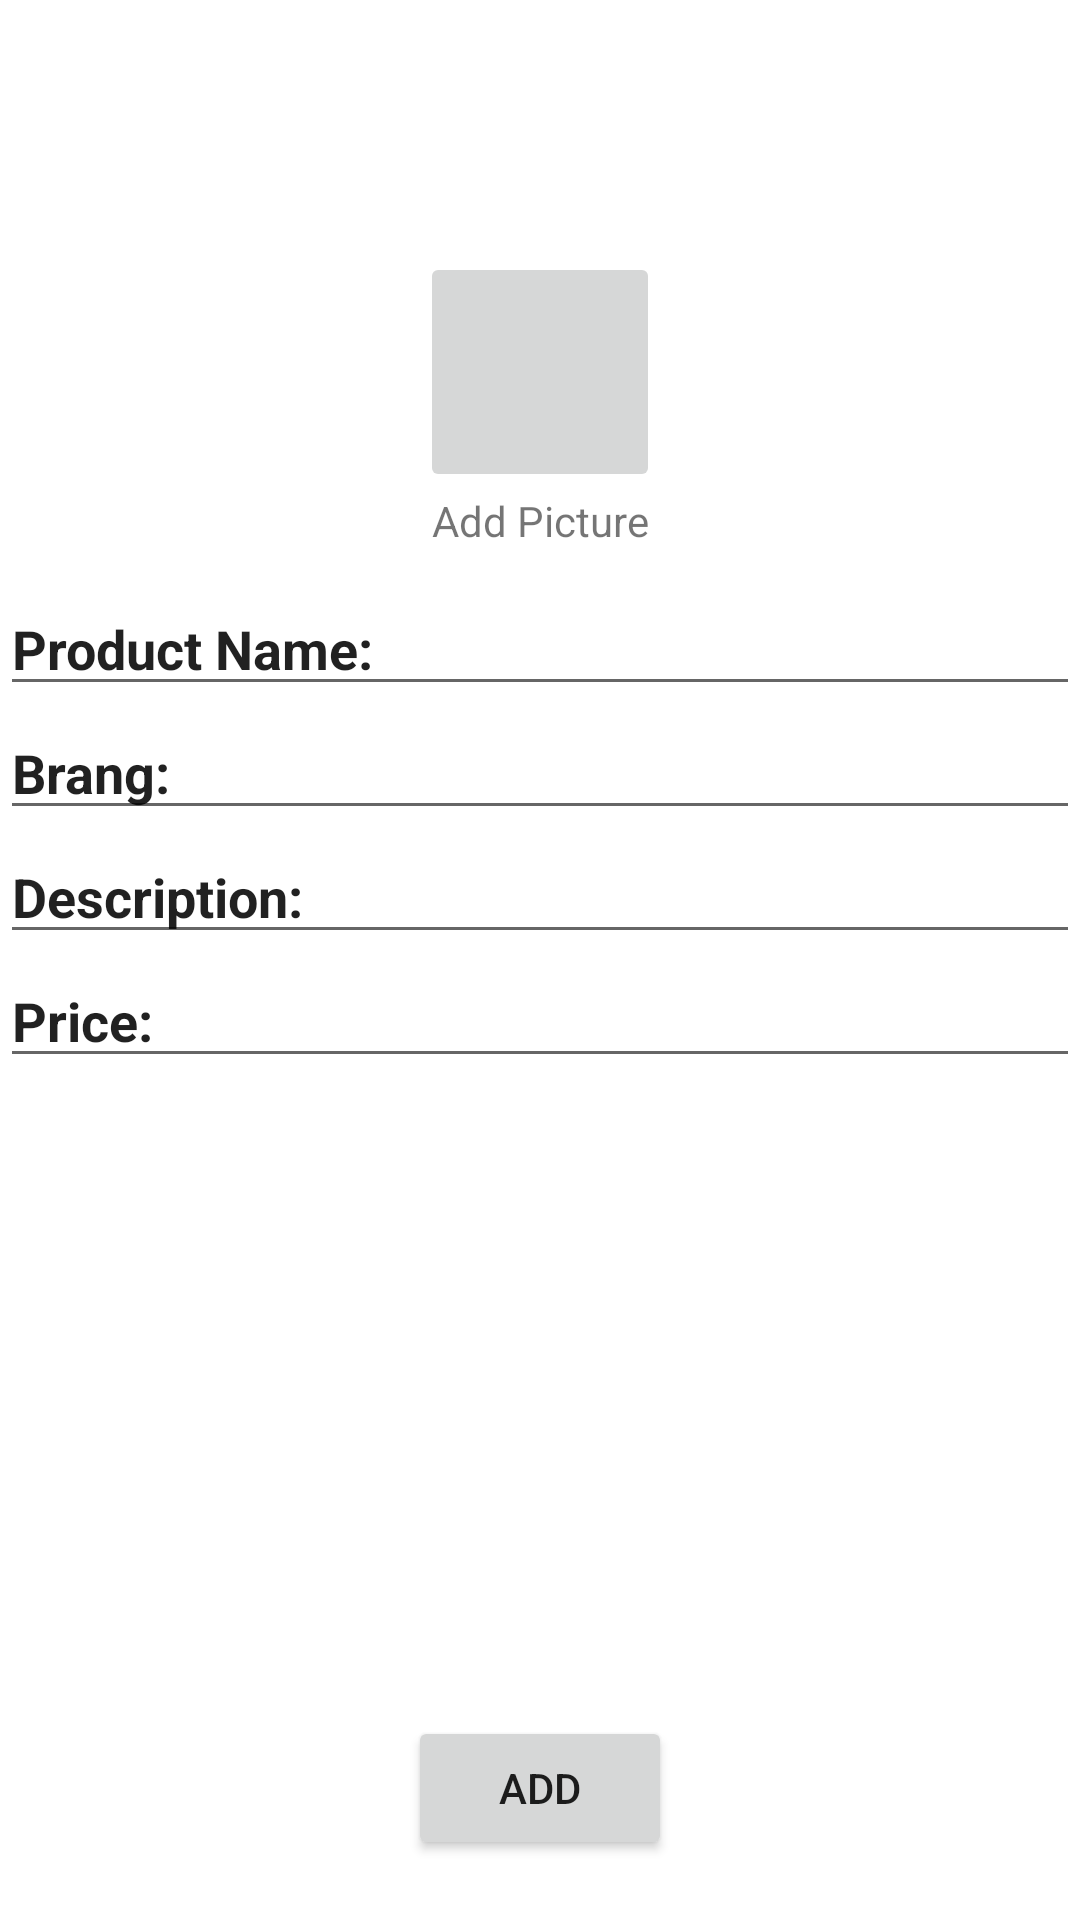

The Android layout XML behind this screen, and the referenced resources:
<!-- AndroidManifest.xml: application theme Theme.PrenApp -->
<!-- res/layout/fragment_add_product.xml -->
<?xml version="1.0" encoding="utf-8"?>
<androidx.constraintlayout.widget.ConstraintLayout xmlns:android="http://schemas.android.com/apk/res/android"
    xmlns:tools="http://schemas.android.com/tools"
    android:layout_width="match_parent"
    android:layout_height="match_parent"
    tools:context=".AddProductFragment"
    xmlns:app="http://schemas.android.com/apk/res-auto"
    android:orientation="vertical">

    <ImageButton
        android:id="@+id/ajoutImage_btn"
        android:layout_width="80dp"
        android:layout_height="80dp"
        android:layout_marginTop="84dp"
        android:src="@drawable/ic_baseline_add_24"
        app:layout_constraintEnd_toEndOf="parent"
        app:layout_constraintStart_toStartOf="parent"
        app:layout_constraintTop_toTopOf="parent" />

    <TextView
        android:layout_width="wrap_content"
        android:layout_height="wrap_content"
        android:layout_gravity="center_horizontal"
        android:text="Add Picture"
        app:layout_constraintEnd_toEndOf="parent"
        app:layout_constraintStart_toStartOf="parent"
        app:layout_constraintTop_toBottomOf="@id/ajoutImage_btn" />

    <LinearLayout
        android:layout_width="match_parent"
        android:layout_height="wrap_content"
        android:orientation="vertical"
        android:id="@+id/info_produit"
        app:layout_constraintStart_toStartOf="parent"
        app:layout_constraintEnd_toEndOf="parent"
        android:layout_marginTop="30dp"
        app:layout_constraintTop_toBottomOf="@+id/ajoutImage_btn"
        android:layout_gravity="center">

    <EditText
        android:id="@+id/product_name"
        android:layout_width="match_parent"
        android:layout_height="wrap_content"
        android:text="Product Name:"
        android:textStyle="bold"
        />

    <EditText
        android:id="@+id/brang"
        android:layout_width="match_parent"
        android:layout_height="wrap_content"
        android:text="Brang:"
        android:textStyle="bold"/>

    <EditText
        android:id="@+id/description_product"
        android:layout_width="match_parent"
        android:layout_height="wrap_content"
        android:text="Description:"
        android:textStyle="bold"/>

    <EditText
        android:id="@+id/price_product"
        android:layout_width="match_parent"
        android:layout_height="wrap_content"

        android:text="Price:"
        android:textStyle="bold"/>

    </LinearLayout>

    <Button
        android:layout_width="wrap_content"
        android:layout_height="wrap_content"
        android:id="@+id/add_produit_btn"
        android:text="add"
        android:layout_gravity="center_horizontal"
        android:layout_marginTop="200dp"
        app:layout_constraintEnd_toEndOf="parent"
        app:layout_constraintStart_toStartOf="parent"
        app:layout_constraintBottom_toBottomOf="parent"
        android:layout_marginBottom="20dp"
        />

</androidx.constraintlayout.widget.ConstraintLayout>
<!-- resources referenced by this layout -->
<resources>
  <style name="Theme.PrenApp" parent="Theme.MaterialComponents.DayNight.DarkActionBar">
          
          <item name="colorPrimary">@color/purple_500</item>
          <item name="colorPrimaryVariant">@color/purple_700</item>
          <item name="colorOnPrimary">@color/white</item>
          
          <item name="colorSecondary">@color/teal_200</item>
          <item name="colorSecondaryVariant">@color/teal_700</item>
          <item name="colorOnSecondary">@color/black</item>
          
          <item name="android:statusBarColor" tools:targetApi="l">?attr/colorPrimaryVariant</item>
          
      </style>
  <color name="purple_500">#FF6200EE</color>
  <color name="purple_700">#FF3700B3</color>
  <color name="white">#FFFFFFFF</color>
  <color name="teal_200">#FF03DAC5</color>
  <color name="teal_700">#FF018786</color>
  <color name="black">#FF000000</color>
</resources>
